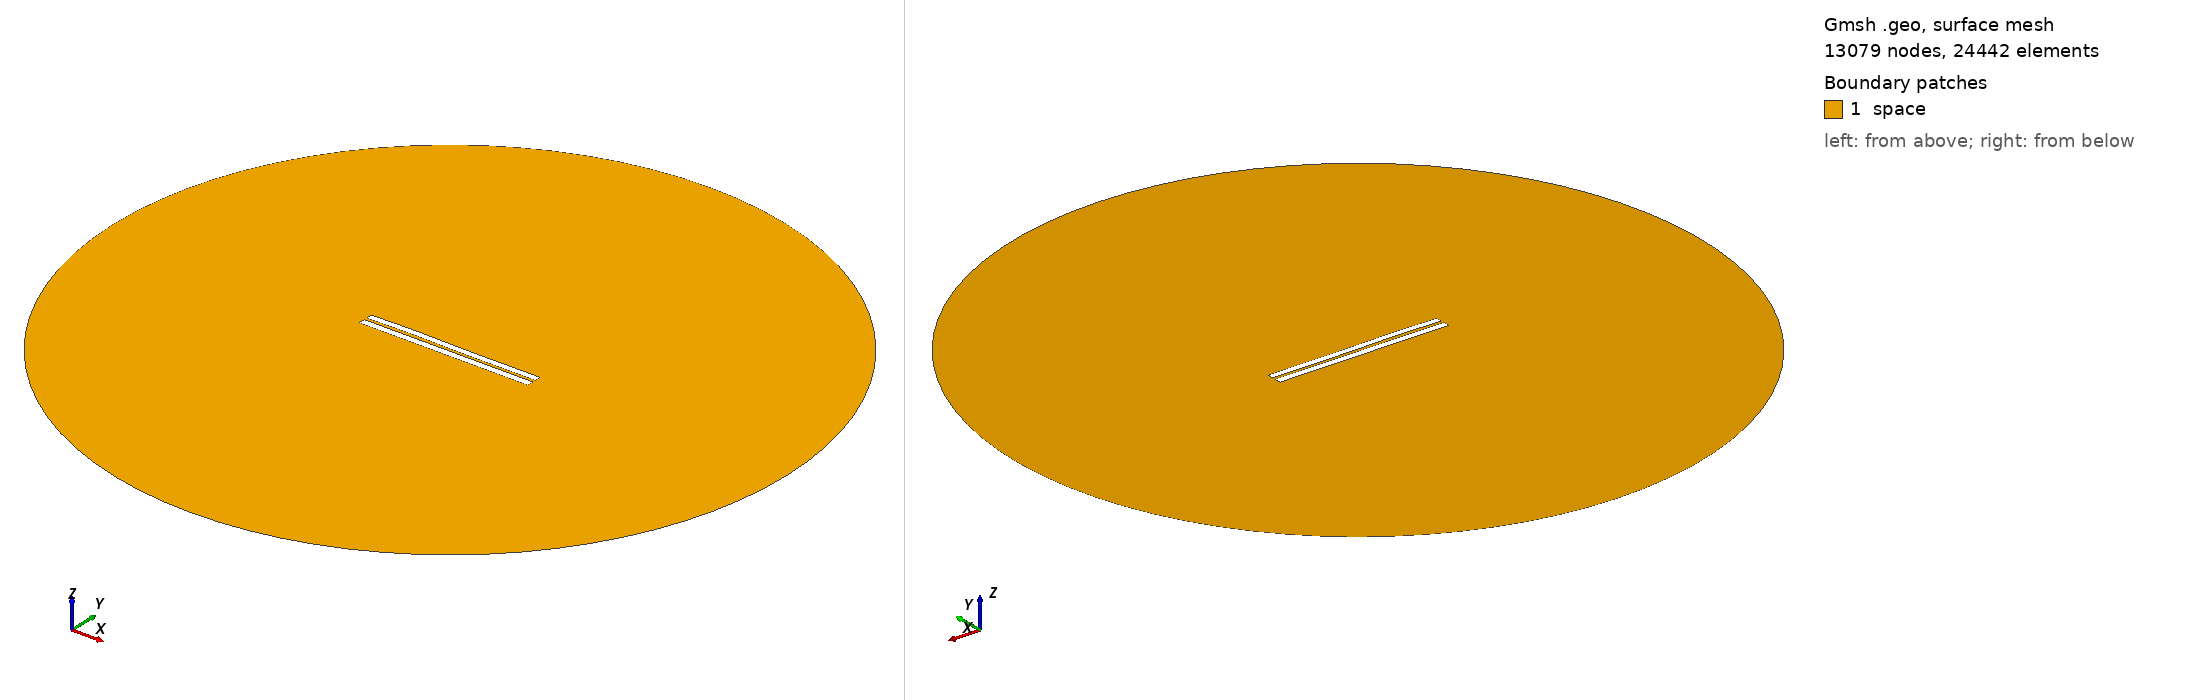

Gmsh geometry script, surface-meshed: 13079 nodes, 24442 surface elements. Boundary patches (legend numbers): 1 space. Left view from above one corner, right view from below the opposite corner. Legend entries are the model's physical surfaces. The drawing asked Gmsh for element sizes between 1% and 20% of the model's largest extent; the script's own settings can give other sizes.

=== 3474.geo (drawn) ===
//---------------------------------------
// Geometry kernel
//---------------------------------------

SetFactory("OpenCASCADE");



//---------------------------------------
// Parameters of the geometry
//---------------------------------------

// Overetch of the upper plate
overetch = 0.125;

// Distance between the plates
distance = 1.5;

// Discretization over the x axis (for the deformation)
nx = 50; 

// Length of the plate
L = 100 - overetch; 

// Number of modes
n = 4; 

// 1st mode coefficient
coeff(1) = 0.0;
beta(1) = 0.596864 * 3.1415926535 / L;

// 2nd mode coefficient
coeff(2) = 0.07499999999999998;
beta(2) = 1.49418 * 3.1415926535 / L;

// 3rd mode coefficient
coeff(3) = 0.15;
beta(3) = 2.50025 * 3.1415926535 / L;

// 4th mode coefficient
coeff(4) = 0.07499999999999998;
beta(4) = 3.49999 * 3.1415926535 / L;



//---------------------------------------
// Upper plate (deformed rectangle)
//---------------------------------------

// Coordiantes of the upper plate
xmin = -50;
xmax = 50 - overetch;

// Height of the upper plate
yheight = 4 - 2 * overetch;

// Indexes of the points
UpperID[] = {};
LowerID[] = {};
LeftID[] = {};
RightID[] = {};

// Point index
p = 1;

// Horizontal edges
For i In {1:nx}
    x = xmin + (i-1)*(xmax - xmin)/(nx-1);

    y_bottom = distance / 2 + overetch;
    For j In {1:n}
        C = (Cosh(beta(j)*L) + Cos(beta(j)*L)) / (Sinh(beta(j)*L) + Sin(beta(j)*L));
        y_bottom  = y_bottom + coeff(j) * (Cosh(beta(j)*(x+50)) - Cos(beta(j)*(x+50)) - C * (Sinh(beta(j)*(x+50)) - Sin(beta(j)*(x+50))));
    EndFor

    y_top = y_bottom + yheight;

    Point(p) = {x, y_top, 0, 1.0};
    UpperID[i] = p;
    p = p + 1;

    Point(p) = {x, y_bottom, 0, 1.0};
    LowerID[i] = p;
    p = p + 1;
EndFor

// Create point lists
UpperPts[] = {}; LowerPts[] = {};
For i In {1:nx}
  UpperPts[] += {UpperID[i]};
  LowerPts[] += {LowerID[i]};
EndFor

// Build splines
Spline(1) = {UpperPts[]};
Spline(2) = {LowerPts[]};
Line(3) = {LowerPts[nx-1], UpperPts[nx-1]};
Line(4) = {LowerPts[0], UpperPts[0]};

// Build the plane surface
Curve Loop(1) = {2, 3, -1, -4};
Plane Surface(1) = {1};



//---------------------------------------
// Lower plate (rectangle)
//---------------------------------------

// Vertices
Point(1001) = {-50, -1, 0, 1.0};
Point(1002) = { 50, -1, 0, 1.0};
Point(1003) = { 50,  -5, 0, 1.0};
Point(1004) = {-50,  -5, 0, 1.0};

// Edges
Line(5) = {1001, 1002};
Line(6) = {1002, 1003};
Line(7) = {1003, 1004};
Line(8) = {1004, 1001};

// Plane surface
Line Loop(2) = {5, 6, 7, 8};
Plane Surface(2) = {2}; 



//---------------------------------------
// Outer (fictious) boundary
//---------------------------------------

// Points
Point(1005) = {0, 0, 0};       // Center
Point(1006) = {200, 0, 0};     // Start point
Point(1007) = {0, 200, 0};     // 90 degrees
Point(1008) = {-200, 0, 0};    // 180 degrees
Point(1009) = {0, -200, 0};    // 270 degrees

// Circle arcs (each needs start, center, end)
Circle(9) = {1006, 1005, 1007};
Circle(10) = {1007, 1005, 1008};
Circle(11) = {1008, 1005, 1009};
Circle(12) = {1009, 1005, 1006};

// Plane surface for the entire domain
Curve Loop(3) = {9, 10, 11, 12};
Surface(3) = {3};

// Subtract the plates from the whole domain to obtain the actual domain where we want to solve the equations
BooleanDifference{ Surface{3}; Delete; }{ Surface{1}; Surface{2}; Delete; }




//---------------------------------------
// Transfinite Lines/Curves
//---------------------------------------

// Set the number of points on the boundaries
r = 7;

// Plates
Transfinite Curve {1, 2} = 50*r Using Progression 1;
Transfinite Curve {3, 4} = 2*r Using Progression 1;
Transfinite Line {5, 7} = 50*r Using Progression 1;
Transfinite Line {6, 8} = 2*r Using Progression 1;

// Outer boundary
Transfinite Line {9, 10, 11, 12} = 20 Using Progression 1;



//---------------------------------------
// Physical groups
//---------------------------------------                

// Physical curves (boundaries)
Physical Line("force_segment", 10) = {2};
Physical Line("upper_plate", 11) = {1, 3, 4};
Physical Line("lower_plate", 12) = {5, 6, 7, 8};
Physical Line("boundary", 20) = {9, 10, 11, 12};

// Physical Surfaces
Physical Surface("space", 30) = {3};



//---------------------------------------
// 6. Generate the Mesh
//---------------------------------------

// 2D mesh generation
Mesh 2;
